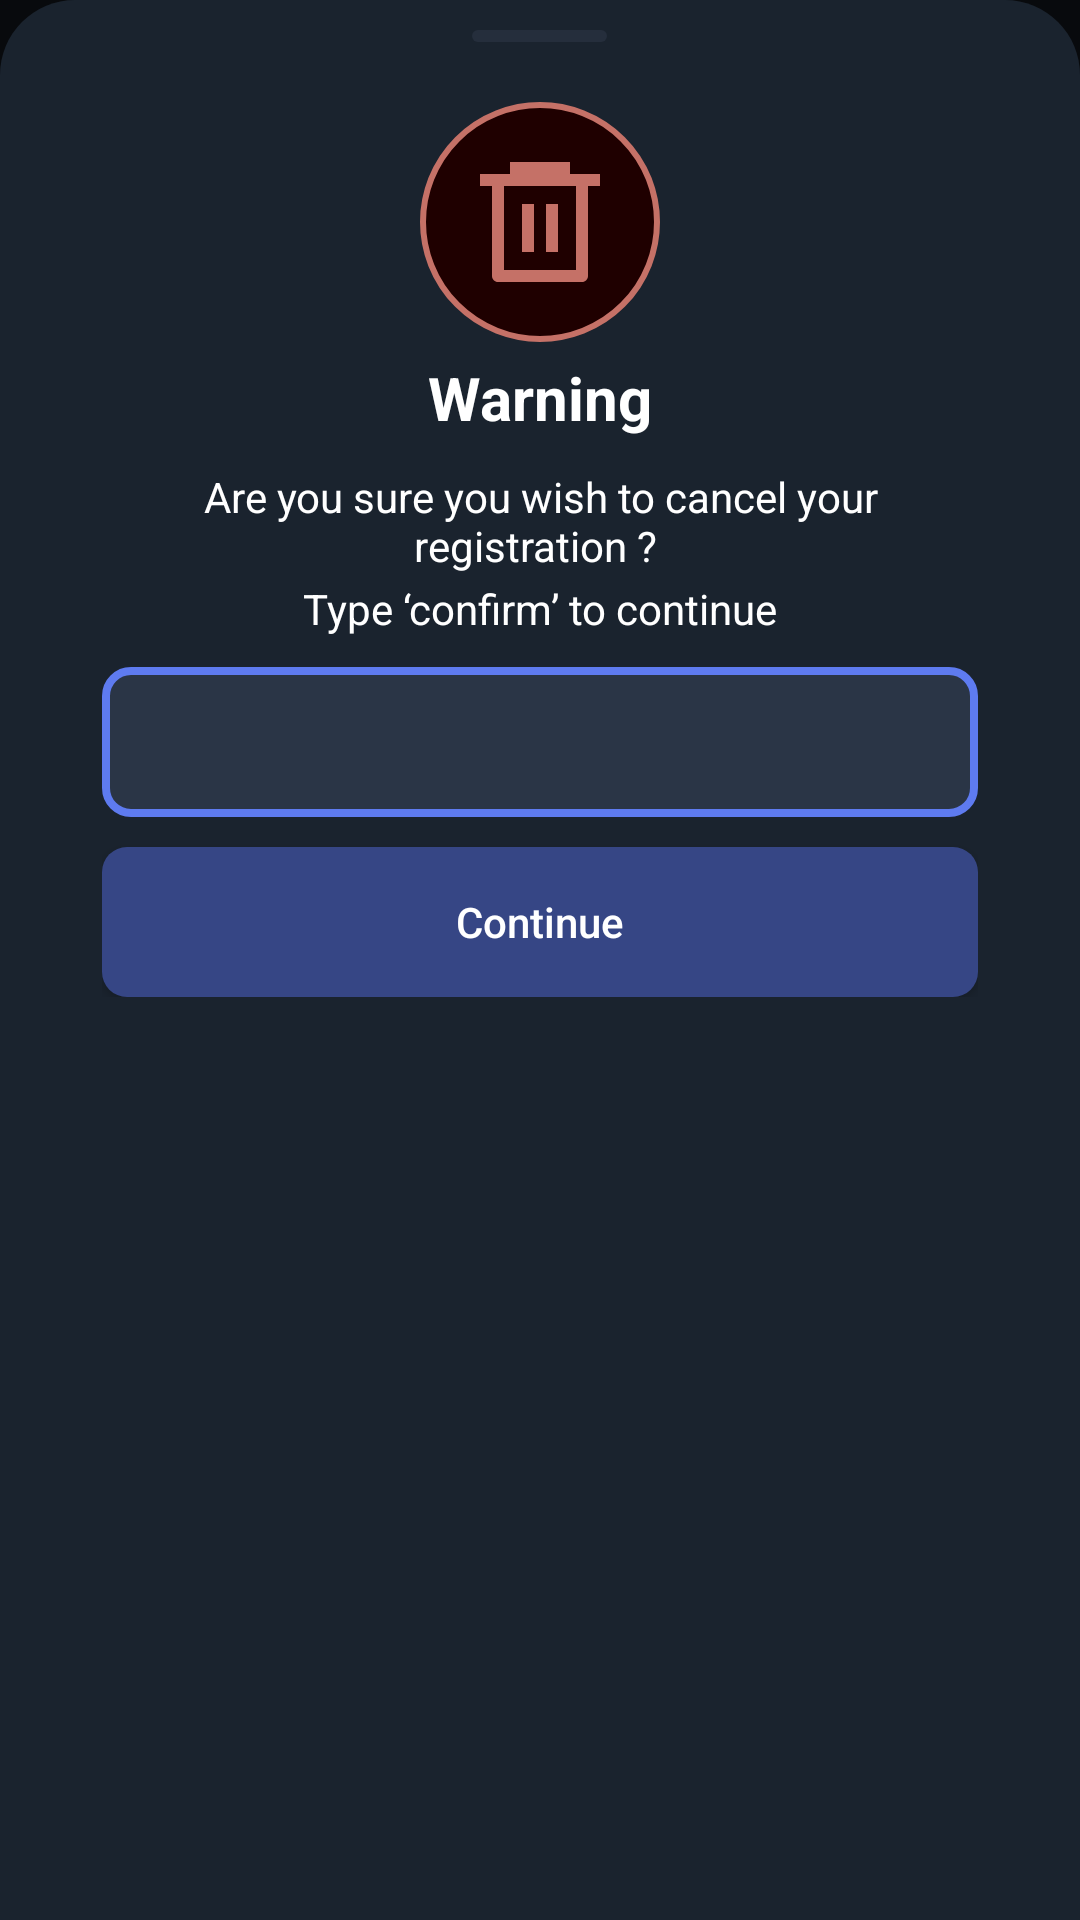

Reconstruct the res/layout file that produces this screen, plus the resources it refers to.
<!-- AndroidManifest.xml: application theme Theme.HackVerse -->
<!-- res/layout/bottomsheet_fragment_teamregistercancel_warning.xml -->
<?xml version="1.0" encoding="utf-8"?>
<LinearLayout
    xmlns:android="http://schemas.android.com/apk/res/android"
    xmlns:app="http://schemas.android.com/apk/res-auto"
    xmlns:tools="http://schemas.android.com/tools"
    android:orientation="vertical"
    android:layout_width="match_parent"
    android:layout_height="wrap_content"
    android:background="@color/transparent"
    android:gravity="center_horizontal">

    <LinearLayout
        android:layout_width="match_parent"
        android:layout_height="match_parent"
        android:orientation="vertical"
        android:background="@drawable/bsfragmentsubordinatedesign"
        android:gravity="center_horizontal"
        >
    <View
        android:layout_width="45dp"
        android:layout_marginTop="10dp"
        android:layout_height="4dp"
        android:background="@drawable/notch"
        />


    <com.google.android.material.appbar.CollapsingToolbarLayout
        android:layout_width="match_parent"
        android:layout_height="wrap_content"
        android:fitsSystemWindows="true"
        app:title="Hack Verse"
        app:collapsedTitleTextAppearance="@style/CollapsedTitle"
        >

        <LinearLayout
            android:layout_width="match_parent"
            android:layout_height="wrap_content"
            android:orientation="vertical"
            android:layout_marginTop="20dp"
            android:layout_marginLeft="34dp"
            android:layout_marginRight="34dp"
            android:gravity="center_horizontal"
            android:layout_marginBottom="20dp"
            >

            <ImageView
                android:layout_width="wrap_content"
                android:layout_height="wrap_content"
                android:src="@drawable/groupdiscard"/>

                <TextView
                    android:layout_width="match_parent"
                    android:layout_height="wrap_content"
                    android:text="Warning"
                    android:textStyle="bold"
                    android:textSize="20sp"
                    android:textColor="#FFFFFF"
                    android:gravity="center"
                    android:layout_marginTop="5dp"
                    />

            <TextView
                android:layout_width="match_parent"
                android:layout_height="wrap_content"
                android:text="Are you sure you wish to cancel your registration ? "
                android:textSize="14sp"
                android:textColor="#FFFFFF"
                android:layout_marginTop="10dp"
                android:gravity="center"
                />

                <TextView
                    android:layout_width="match_parent"
                    android:layout_height="wrap_content"
                    android:text="Type ‘confirm’ to continue"
                    android:textSize="14sp"
                    android:textColor="#FFFFFF"
                    android:layout_marginTop="2dp"
                    android:gravity="center"
                    />

            <EditText
                android:id="@+id/txtConfirmation"
                android:layout_width="match_parent"
                android:layout_height="50dp"
                android:layout_marginTop="10dp"
                android:background="@drawable/pinidle"
                android:textColorHint="#FFFFFF"
                android:textColor="#FFFFFF"
                android:padding="10dp"
                android:gravity="center_vertical|left"
                />

            <TextView
                android:id="@+id/txtprompt"
                android:layout_width="match_parent"
                android:layout_height="wrap_content"
                android:text="Invalid Input !"
                android:textSize="15sp"
                android:textColor="#EB7167"
                android:layout_marginTop="10dp"
                android:visibility="gone"
                />

            <Button
                android:id="@+id/butcontinue"
                android:layout_width="match_parent"
                android:layout_height="50dp"
                android:text="Continue"
                android:background="@drawable/btndarkblue"
                android:textColor="#FFFFFF"
                android:textAllCaps="false"
                android:layout_marginTop="10dp"/>
        </LinearLayout>

    </com.google.android.material.appbar.CollapsingToolbarLayout>
    </LinearLayout>
</LinearLayout>
<!-- resources referenced by this layout -->
<resources>
  <color name="transparent">#080A0D</color>
  <!-- drawable bsfragmentsubordinatedesign (drawable) -->
  <?xml version="1.0" encoding="utf-8"?>
  <shape xmlns:android="http://schemas.android.com/apk/res/android"
      android:shape="rectangle">
  
      
      <solid android:color="#1A232E" />
  
      
      <corners android:topLeftRadius="25dp"
          android:topRightRadius="25dp"
          android:bottomLeftRadius="0dp"
          android:bottomRightRadius="0dp" />
  
      
      <padding android:left="0dp"
          android:top="0dp"
          android:right="0dp"
          android:bottom="0dp" />
  
      
      <stroke android:width="0dp" android:color="@android:color/transparent" />
  </shape>
  <!-- drawable btndarkblue (drawable) -->
  <shape xmlns:android="http://schemas.android.com/apk/res/android"
      android:shape="rectangle">
  
      
      <solid android:color="#364685" />
  
      
      <corners android:radius="8.333dp" />
  
  </shape>
  <!-- drawable groupdiscard (drawable) -->
  <vector xmlns:android="http://schemas.android.com/apk/res/android"
      android:width="80dp"
      android:height="80dp"
      android:viewportWidth="80"
      android:viewportHeight="80">
    <path
        android:pathData="M40,1L40,1A39,39 0,0 1,79 40L79,40A39,39 0,0 1,40 79L40,79A39,39 0,0 1,1 40L1,40A39,39 0,0 1,40 1z"
        android:strokeWidth="2"
        android:fillColor="#1F0000"
        android:strokeColor="#C57167"/>
    <path
        android:pathData="M30,24V20H50V24H60V28H56V58C56,58.53 55.789,59.039 55.414,59.414C55.039,59.789 54.53,60 54,60H26C25.47,60 24.961,59.789 24.586,59.414C24.211,59.039 24,58.53 24,58V28H20V24H30ZM28,28V56H52V28H28ZM34,34H38V50H34V34ZM42,34H46V50H42V34Z"
        android:fillColor="#C57167"/>
  </vector>
  <!-- drawable notch (drawable) -->
  <shape xmlns:android="http://schemas.android.com/apk/res/android"
      android:shape="rectangle">
  
      
      <solid android:color="#252E3C" />
  
      
      <corners android:radius="2dp" />
  
  </shape>
  <!-- drawable pinidle (drawable) -->
  <shape xmlns:android="http://schemas.android.com/apk/res/android"
      android:shape="rectangle">
  
      
      <solid android:color="#2A3546" />
  
      
      <corners android:radius="8.333dp" />
  
      
      <stroke
          android:width="2.67dp"
          android:color="#5E7BF0" />
  
  </shape>
  <style name="CollapsedTitle">
          <item name="android:textSize">20sp</item>
          <item name="android:textColor">#000000</item>
      </style>
  <style name="Theme.HackVerse" parent="Base.Theme.HackVerse" />
  <style name="Base.Theme.HackVerse" parent="Theme.AppCompat.Light.NoActionBar">
          <item name="android:windowIsTranslucent">true</item>
          
          
      </style>
</resources>
